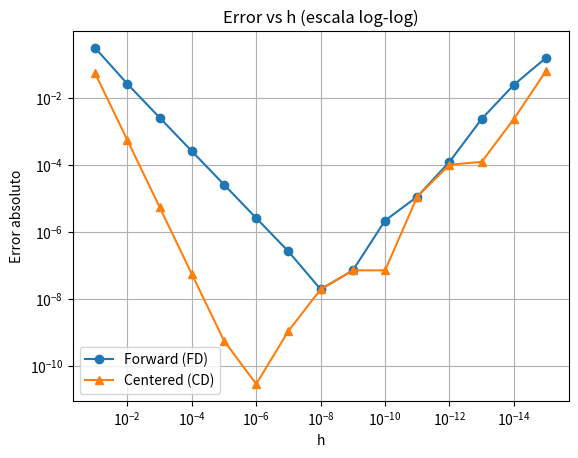

The script that saved this image:
import numpy as np
import matplotlib.pyplot as plt

def calc_fd(f,x,h):
    return (f(x + h)- f(x))/(h)

def calc_bd(f,x,h):
    return (f(x)- f(x - h))/(h)

def calc_cd(f,x,h):
    return (f(x+h) - f(x-h))/(2*h)

f = lambda x: np.exp(np.sin(2*x))
df = lambda x: 2*np.cos(2*x)*np.exp(np.sin(2*x))

x = 0.5
true_val = df(x)

h_vals = [10**-n for n in range(1,16)]
errs_fd = []
errs_bd = []
errs_cd = []

for h in h_vals:

    fd = calc_fd(f,x,h)
    bd = calc_bd(f,x,h)
    cd = calc_cd(f,x,h)

    err_fd = np.abs(fd - true_val)
    err_bd = np.abs(bd - true_val)
    err_cd = np.abs(cd - true_val)

    errs_fd.append(err_fd)
    errs_bd.append(err_bd)
    errs_cd.append(err_cd)

    print(f"h = {h}")
    print(f"fd = {fd}, Error: {err_fd}")

    print(f"bd = {bd}, Error: {err_bd}")
    print(f"cd = {cd}, Error: {err_cd}")

plt.figure()

plt.loglog(h_vals, errs_fd, 'o-', label='Forward (FD)')
# plt.loglog(h_vals, errs_bd, 's-', label='Backward (BD)')
plt.loglog(h_vals, errs_cd, '^-', label='Centered (CD)')

plt.xlabel('h')
plt.ylabel('Error absoluto')
plt.title('Error vs h (escala log-log)')
plt.legend()
plt.grid(True, which="both")

plt.gca().invert_xaxis()

plt.show()
